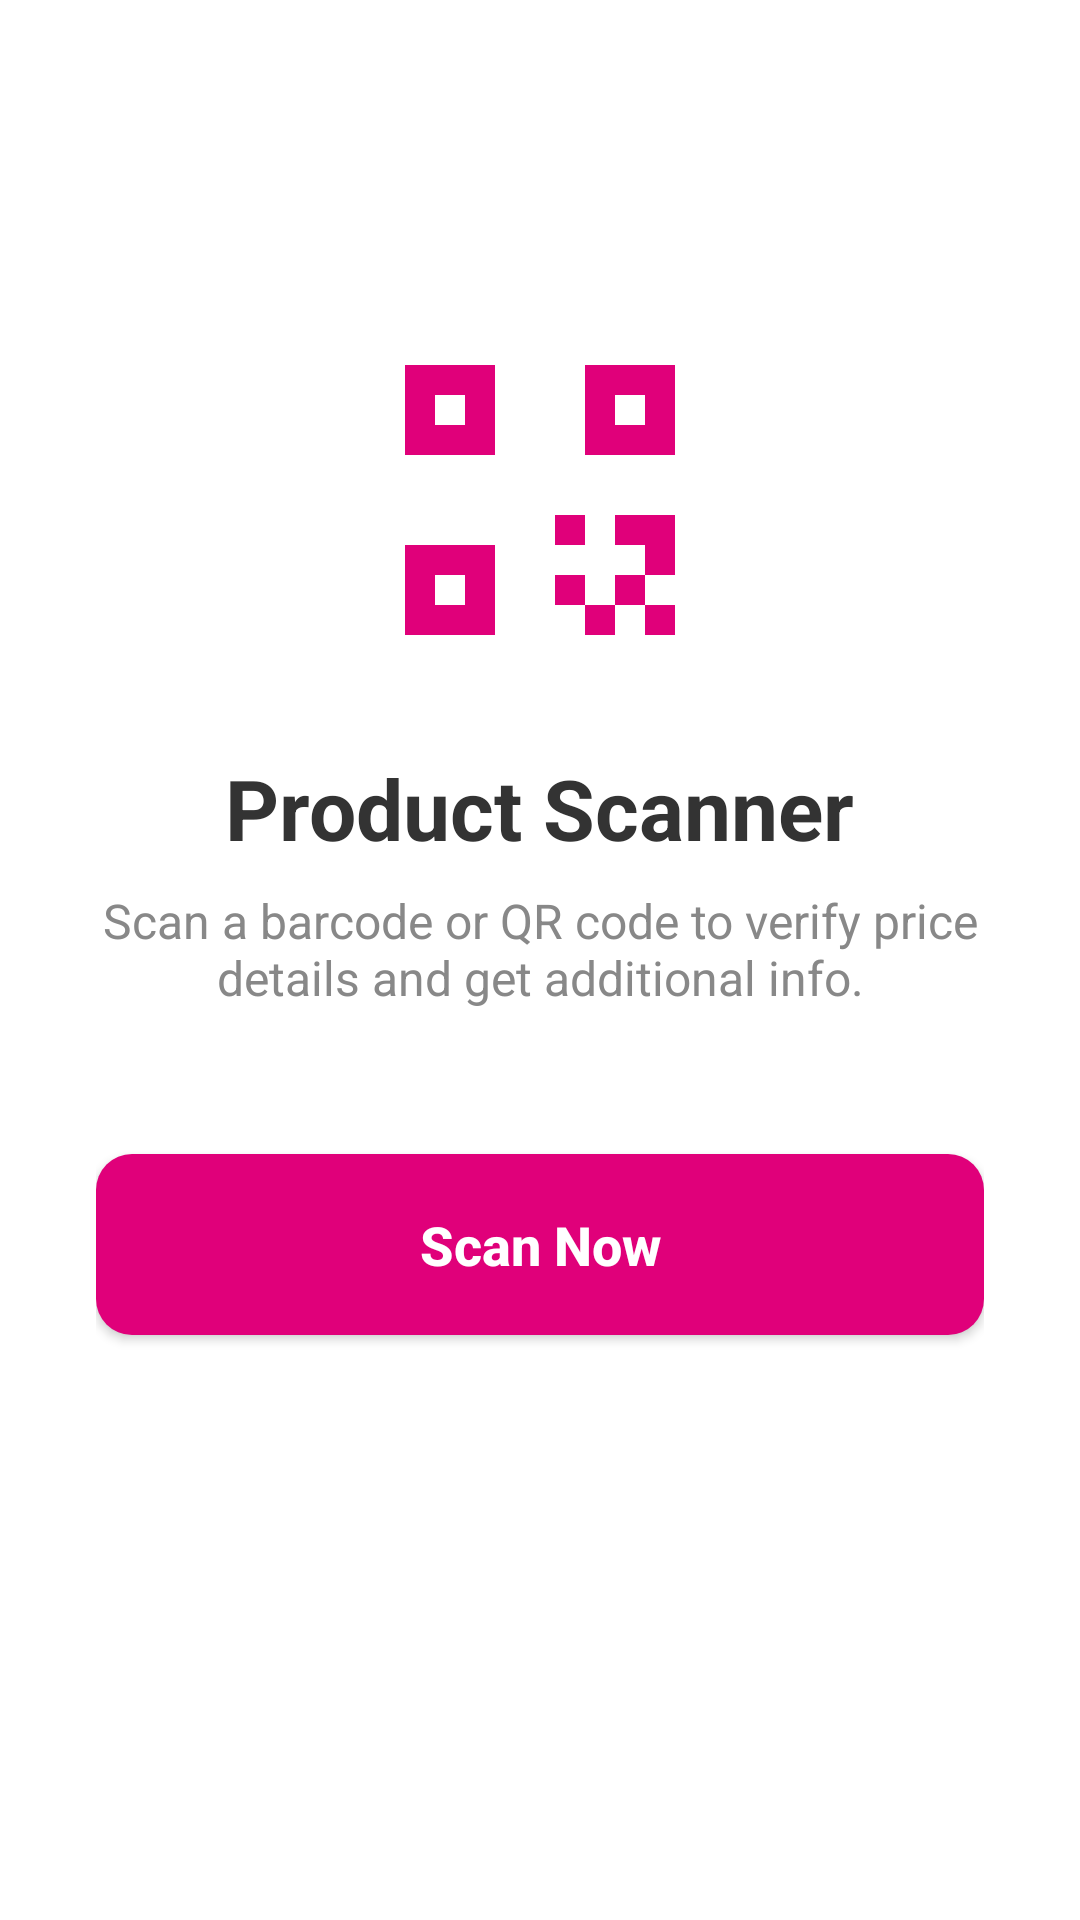

Produce the Android XML layout that renders to this screen, including the resource entries it uses.
<!-- AndroidManifest.xml: application theme Theme.EMyntra -->
<!-- res/layout/fragment_under999.xml -->
<?xml version="1.0" encoding="utf-8"?>
<LinearLayout xmlns:android="http://schemas.android.com/apk/res/android"
    android:layout_width="match_parent"
    android:layout_height="match_parent"
    android:background="@color/colorBackground"
    android:gravity="center"
    android:orientation="vertical"
    android:padding="32dp">

    
    <ImageView
        android:layout_width="120dp"
        android:layout_height="120dp"
        android:src="@drawable/ic_qr_code"
        android:layout_marginBottom="24dp"
        android:contentDescription="QR Icon" />

    
    <TextView
        android:layout_width="wrap_content"
        android:layout_height="wrap_content"
        android:text="Product Scanner"
        android:textColor="@color/colorTextPrimary"
        android:textSize="28sp"
        android:textStyle="bold"
        android:fontFamily="serif-thin"
        android:layout_marginBottom="8dp"/>

    
    <TextView
        android:layout_width="wrap_content"
        android:layout_height="wrap_content"
        android:text="Scan a barcode or QR code to verify price details and get additional info."
        android:textColor="#888888"
        android:textSize="16sp"
        android:gravity="center"
        android:layout_marginBottom="48dp"/>

    
    <Button
        android:id="@+id/btn_scan_now"
        style="@style/AppTheme.Button"
        android:layout_width="match_parent"
        android:layout_height="wrap_content"
        android:text="Scan Now"
        android:textSize="18sp"
        android:textStyle="bold" />

    
    <TextView
        android:id="@+id/tv_scan_result"
        android:layout_width="match_parent"
        android:layout_height="wrap_content"
        android:layout_marginTop="32dp"
        android:text="Result will appear here"
        android:textColor="@color/colorPrimary"
        android:textSize="18sp"
        android:gravity="center"
        android:background="#F0F0F0"
        android:padding="16dp"
        android:visibility="invisible"/>

</LinearLayout>
<!-- resources referenced by this layout -->
<resources>
  <color name="colorBackground">#FFFFFF</color>
  <color name="colorPrimary">#6A0A4A</color>
  <color name="colorTextPrimary">#333333</color>
  <!-- drawable ic_qr_code (drawable) -->
  <vector xmlns:android="http://schemas.android.com/apk/res/android"
      android:width="100dp"
      android:height="100dp"
      android:viewportWidth="24"
      android:viewportHeight="24"
      android:tint="#E0007A"> 
      <path
          android:fillColor="@android:color/white"
          android:pathData="M3,3h6v6H3V3z M5,5v2h2V5H5z M3,15h6v6H3V15z M5,17v2h2v-2H5z M15,3h6v6h-6V3z M17,5v2h2V5H17z M15,15h2v2h-2V15z M19,19h2v2h-2V19z M15,19h2v2h-2V19z M19,15h2v2h-2V15z M17,17h2v2h-2V17z M15,17h2v-2h-2v2z M17,19v2h-2v-2h2z M13,13h2v2h-2V13z M17,13h2v2h-2V13z M13,17h2v2h-2V17z M19,13h2v2h-2V13z"/>
  </vector>
  <style name="AppTheme.Button" parent="Widget.AppCompat.Button">
          
          <item name="backgroundTint">@null</item>
  
          <item name="android:background">@drawable/button_background</item>
          <item name="android:textColor">@color/colorTextOnPrimary</item>
          <item name="android:textAllCaps">false</item>
          <item name="android:textSize">16sp</item>
          <item name="android:textStyle">bold</item>
          <item name="android:paddingTop">14dp</item>
          <item name="android:paddingBottom">14dp</item>
      </style>
  <style name="Theme.EMyntra" parent="Base.Theme.EMyntra" />
  <!-- drawable button_background (drawable) -->
  <?xml version="1.0" encoding="utf-8"?>
  <shape xmlns:android="http://schemas.android.com/apk/res/android"
      android:shape="rectangle">
      
      <solid android:color="@color/colorAccent" />
      
      <corners android:radius="12dp" />
  </shape>
  <color name="colorTextOnPrimary">#FFFFFF</color>
  <style name="Base.Theme.EMyntra" parent="Theme.Material3.DayNight.NoActionBar">
          
          <item name="colorPrimary">@color/colorPrimary</item>
          <item name="colorPrimaryDark">@color/colorPrimaryDark</item>
          <item name="colorAccent">@color/colorAccent</item>
          
          <item name="android:windowBackground">@color/colorBackground</item>
          
          <item name="android:textColor">@color/colorTextPrimary</item>
      </style>
  <color name="colorAccent">#E0007A</color>
  <color name="colorPrimaryDark">#4A0733</color>
</resources>
